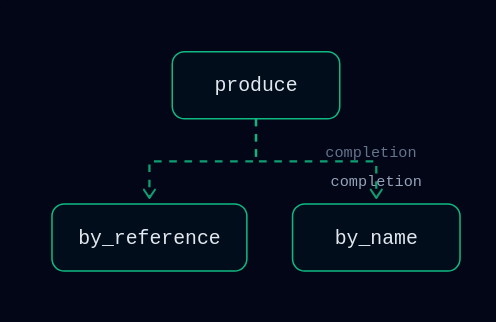
t = 0.00 s
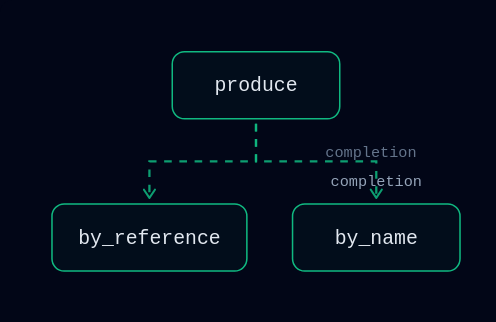
t = 0.25 s
t = 0.75 s: frame unchanged from t = 0.00 s, image omitted
t = 1.00 s: frame unchanged from t = 0.25 s, image omitted
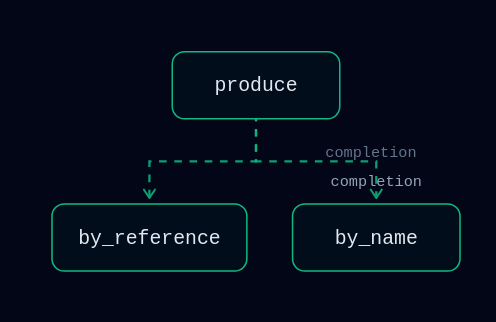
t = 1.25 s
t = 1.75 s: frame unchanged from t = 0.25 s, image omitted

The animated SVG that drew these frames (rendered in a browser with its animation timeline set to each time). Animation: 4 CSS @keyframes rules; one cycle of 2.00 s, repeats indefinitely.

<svg xmlns="http://www.w3.org/2000/svg" id="flowsvg" width="100%" viewBox="0 0 336 222" role="img" aria-roledescription="flowchart" aria-labelledby="flowsvg-title" aria-describedby="flowsvg-desc" style="background:#020617;border-radius:12px"><style>
  * { margin: 0; padding: 0; box-sizing: border-box; }
  body { font-family: 'JetBrains Mono', ui-monospace, 'SF Mono', 'Cascadia Code', Menlo, Consolas, monospace; background: #020617;
         min-height: 100vh; padding: 2rem; color: #e2e8f0; }
  .container { max-width: 960px; margin: 0 auto; }
  .header { display: flex; align-items: center; gap: 12px; margin-bottom: 0.4rem; }
  .pulse-dot { width: 10px; height: 10px; border-radius: 50%; background: #34d399; }
  h1 { font-size: 1.25rem; font-weight: 600; letter-spacing: -0.02em; }
  .subtitle { color: #64748b; font-size: 0.8rem; margin-bottom: 1.5rem; }
  .diagram-card { border: 1px solid #1e293b; border-radius: 12px; position: relative;
    background: repeating-linear-gradient(0deg, #0f1b33 0 0.5px, transparent 0.5px 40px),
      repeating-linear-gradient(90deg, #0f1b33 0 0.5px, transparent 0.5px 40px), #030a1c;
    padding: 1.25rem 1rem; }
  .pause-btn { position: absolute; top: 12px; right: 12px; z-index: 2; background: transparent;
    border: 1px solid #1e293b; color: #64748b; border-radius: 6px; padding: 4px 10px;
    font: inherit; font-size: 11px; cursor: pointer; }
  .pause-btn:hover { color: #e2e8f0; border-color: #334155; }
  .footer { color: #475569; font-size: 0.7rem; margin-top: 1rem; }
  .flow { stroke-dasharray: 5 5; }
  .flow-async { stroke-dasharray: 2 4; }
  .flow-auth { stroke-dasharray: 4 4; }
  @media (prefers-reduced-motion: no-preference) {
    .flow { animation: dashmove 0.75s linear infinite; }
    .flow-async { animation: dashasync 0.9s linear infinite; }
    .flow-auth { animation: dashauth 1.2s linear infinite; }
    .pulse-dot { animation: pulse 2s ease-in-out infinite; }
  }
  @keyframes dashmove { to { stroke-dashoffset: -10; } }
  @keyframes dashasync { to { stroke-dashoffset: -12; } }
  @keyframes dashauth { to { stroke-dashoffset: -8; } }
  @keyframes pulse { 0%, 100% { opacity: 1; } 50% { opacity: 0.4; } }
  body.paused .flow, body.paused .flow-async, body.paused .flow-auth,
  body.paused .pulse-dot { animation-play-state: paused; }
</style><title id="flowsvg-title">Method references and method-name strings animated diagram</title><desc id="flowsvg-desc">Top-down flow diagram; dashed connectors animate in the direction of flow and dots ride the main paths.</desc><defs><marker id="arrow" viewBox="0 0 10 10" refX="8" refY="5" markerWidth="6" markerHeight="6" orient="auto-start-reverse"><path d="M2 1L8 5L2 9" fill="none" stroke="context-stroke" stroke-width="1.5" stroke-linecap="round" stroke-linejoin="round"/></marker></defs><g fill="none"><path class="flow" d="M168 78 V106 H98 V130" stroke="#10b981" stroke-width="1.5" opacity="0.85" marker-end="url(#arrow)"/><path class="flow" d="M168 78 V106 H247 V130" stroke="#10b981" stroke-width="1.5" opacity="0.85" marker-end="url(#arrow)"/></g><text x="247.0" y="122.0" text-anchor="middle" font-family="monospace" fill="#94a3b8" font-size="10">completion</text><text x="213.5" y="103" fill="#64748b" font-size="10">completion</text><g></g><g font-family="JetBrains Mono, ui-monospace, 'SF Mono', 'Cascadia Code', Menlo, Consolas, monospace" text-anchor="middle"><rect x="113" y="34" width="110" height="44" rx="8" fill="rgba(16,185,129,0.04)" stroke="#10b981"/><text x="168" y="60" fill="#e2e8f0" font-size="13" font-weight="500">produce</text><rect x="34" y="134" width="128" height="44" rx="8" fill="rgba(16,185,129,0.04)" stroke="#10b981"/><text x="98" y="160" fill="#e2e8f0" font-size="13" font-weight="500">by_reference</text><rect x="192" y="134" width="110" height="44" rx="8" fill="rgba(16,185,129,0.04)" stroke="#10b981"/><text x="247" y="160" fill="#e2e8f0" font-size="13" font-weight="500">by_name</text></g></svg>
